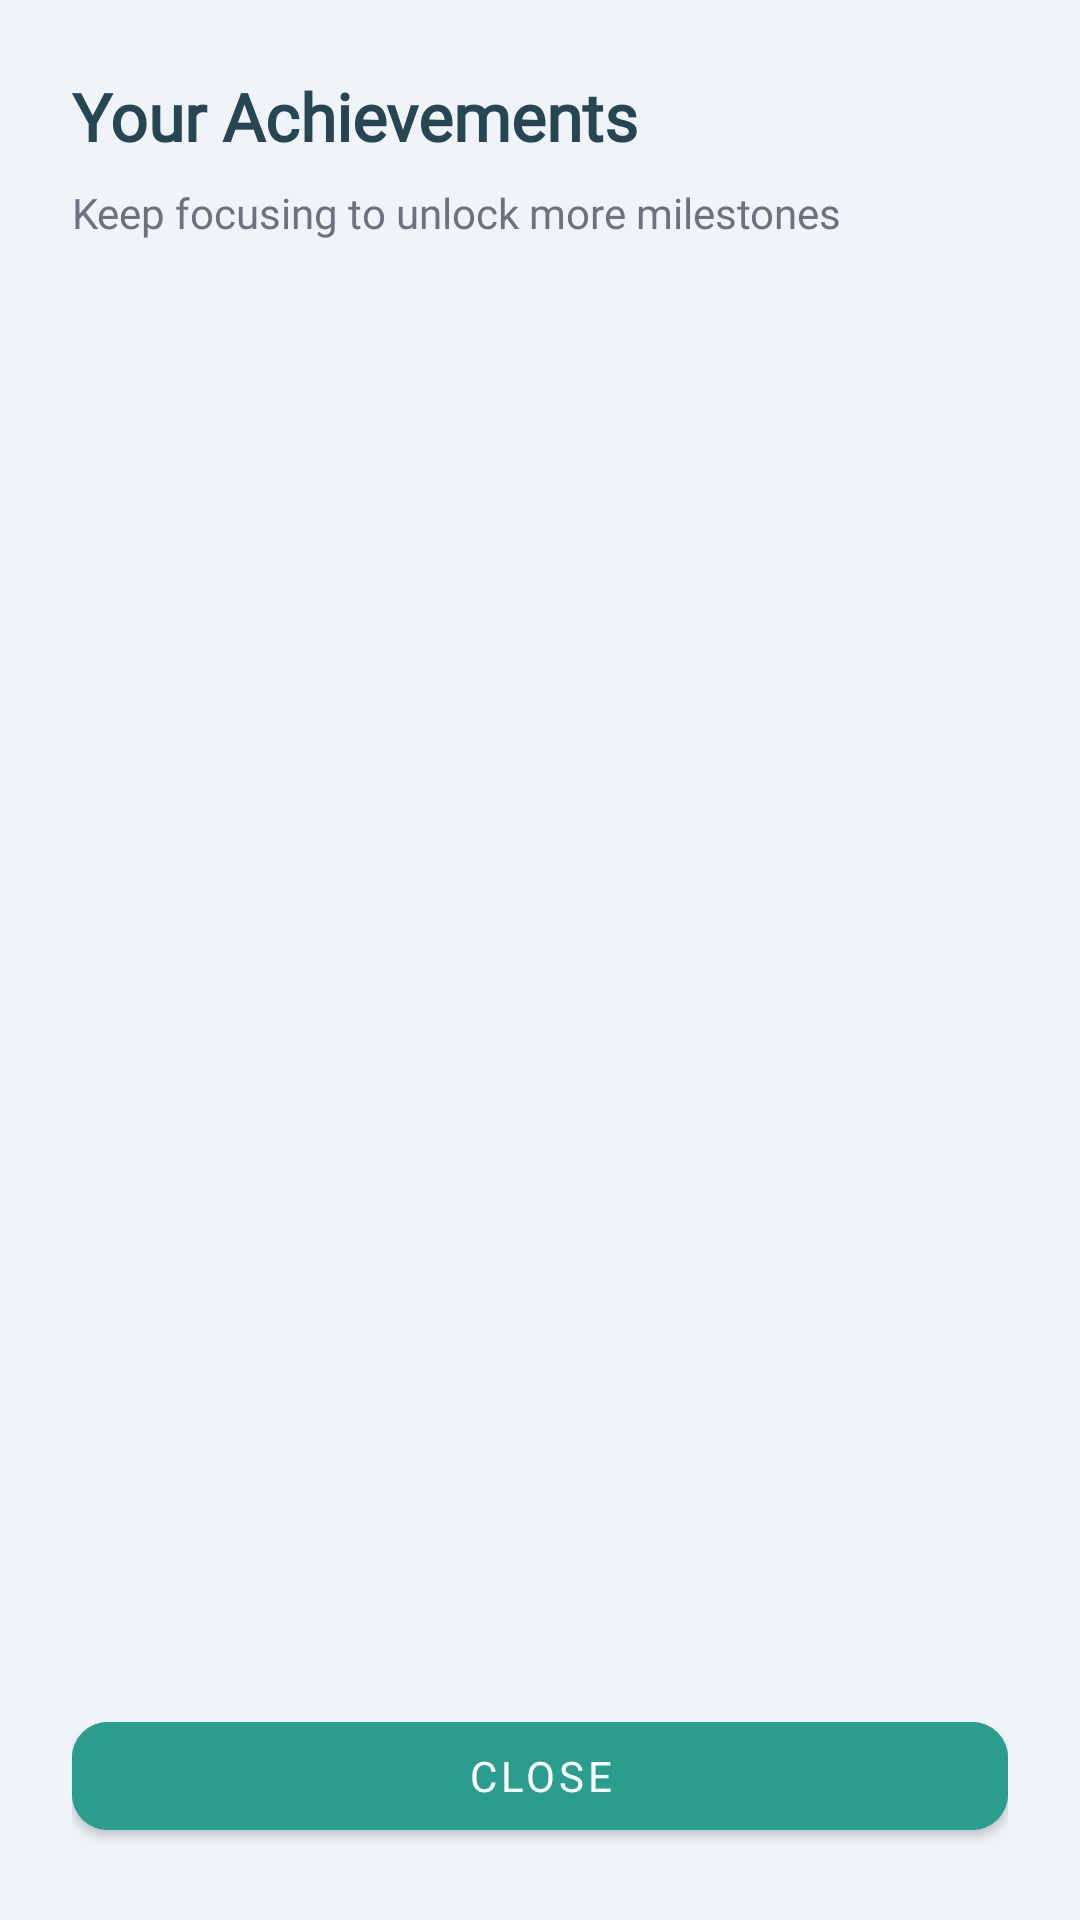

Here is an Android app screen rendered from its layout file. Give the layout XML and the strings, colors and styles it references.
<!-- AndroidManifest.xml: application theme Theme.ZenZone -->
<!-- res/layout/dialog_badges_list.xml -->
<?xml version="1.0" encoding="utf-8"?>
<LinearLayout xmlns:android="http://schemas.android.com/apk/res/android"
    xmlns:app="http://schemas.android.com/apk/res-auto"
    android:layout_width="match_parent"
    android:layout_height="match_parent"
    android:orientation="vertical"
    android:background="@color/zen_slate_bg"
    android:padding="24dp">

    <TextView
        android:layout_width="match_parent"
        android:layout_height="wrap_content"
        android:text="Your Achievements"
        android:textColor="@color/zen_slate_dark"
        android:textSize="22sp"
        android:textStyle="bold"
        android:fontFamily="@font/poppins_font_family"
        android:layout_marginBottom="8dp" />

    <TextView
        android:layout_width="match_parent"
        android:layout_height="wrap_content"
        android:text="Keep focusing to unlock more milestones"
        android:textColor="@color/zen_gray_text"
        android:textSize="14sp"
        android:fontFamily="@font/poppins_font_family"
        android:layout_marginBottom="24dp" />

    <androidx.recyclerview.widget.RecyclerView
        android:id="@+id/rv_badges_all"
        android:layout_width="match_parent"
        android:layout_height="0dp"
        android:layout_weight="1"
        app:layoutManager="androidx.recyclerview.widget.LinearLayoutManager" />

    <com.google.android.material.button.MaterialButton
        android:id="@+id/btn_close_badges"
        android:layout_width="match_parent"
        android:layout_height="wrap_content"
        android:layout_marginTop="16dp"
        android:text="CLOSE"
        android:textColor="@color/zen_slate_surface"
        android:backgroundTint="@color/zen_teal_primary"
        app:cornerRadius="12dp" />

</LinearLayout>
<!-- resources referenced by this layout -->
<resources>
  <color name="zen_gray_text">#6B7280</color>
  <color name="zen_slate_bg">#F0F4F8</color>
  <color name="zen_slate_dark">#264653</color>
  <color name="zen_slate_surface">#FFFFFF</color>
  <color name="zen_teal_primary">#2A9D8F</color>
  <style name="Theme.ZenZone" parent="Theme.MaterialComponents.Light.NoActionBar">
          <item name="colorPrimary">@color/zen_teal_primary</item>
          <item name="colorPrimaryVariant">@color/zen_teal_dark</item>
          <item name="colorOnPrimary">@color/zen_slate_surface</item>
          <item name="colorSecondary">@color/zen_blue_muted</item>
          <item name="colorSecondaryVariant">@color/zen_blue_muted</item>
          <item name="colorOnSecondary">@color/zen_slate_surface</item>
          <item name="android:statusBarColor">@color/zen_teal_dark</item>
          <item name="android:windowBackground">@color/zen_teal_primary</item>
          <item name="colorSurface">@color/zen_slate_surface</item>
          <item name="colorError">@color/zen_danger_red</item>
          <item name="fontFamily">@font/poppins_font_family</item>
          <item name="android:textColorPrimary">@color/zen_slate_dark</item>
          <item name="android:textColorSecondary">@color/zen_gray_text</item>
      </style>
  <color name="zen_teal_dark">#1B6E65</color>
  <color name="zen_blue_muted">#457B9D</color>
  <color name="zen_danger_red">#E76F51</color>
</resources>
